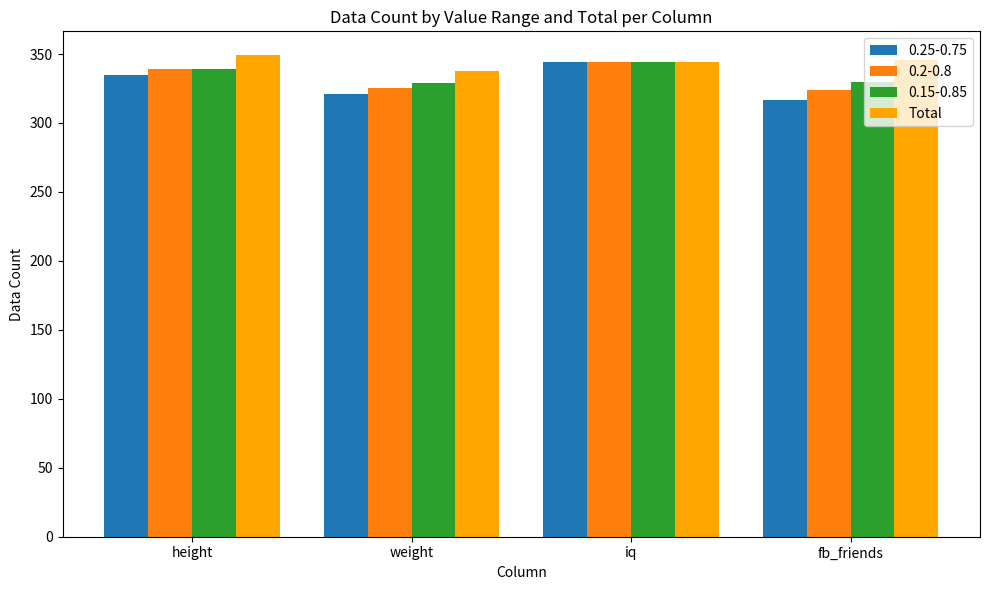

This figure's Python source:
import pandas as pd
import numpy as np
import matplotlib.pyplot as plt

# Define the DataFrame with your new structure
df = pd.DataFrame({
    'Column': ['height', 'weight', 'iq', 'fb_friends'],
    '0.25-0.75': [335, 321, 344, 317],
    '0.2-0.8': [339, 325, 344, 324],
    '0.15-0.85': [339, 329, 344, 330],
    'Total': [349, 338, 344, 346]
})

# Set up the x positions for each column
x = np.arange(len(df['Column']))
bar_width = 0.2

plt.figure(figsize=(10, 6))

# Plot bars for each value range
plt.bar(x - 1.5 * bar_width, df['0.25-0.75'], width=bar_width, label='0.25-0.75')
plt.bar(x - 0.5 * bar_width, df['0.2-0.8'], width=bar_width, label='0.2-0.8')
plt.bar(x + 0.5 * bar_width, df['0.15-0.85'], width=bar_width, label='0.15-0.85')
# Plot the Total bar with a different color
plt.bar(x + 1.5 * bar_width, df['Total'], width=bar_width, color='orange', label='Total')

# Set the x-axis labels and other plot properties
plt.xticks(x, df['Column'])
plt.xlabel('Column')
plt.ylabel('Data Count')
plt.title('Data Count by Value Range and Total per Column')
plt.legend()
plt.tight_layout()
plt.show()
